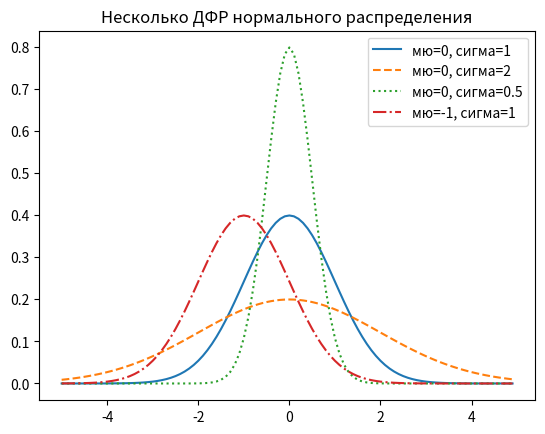

The matplotlib source for this figure:
import math
import matplotlib.pyplot as plt


def normal_pdf(x, mu=0, sigma=1):
    sqrt_two_pi = math.sqrt(2 * math.pi)
    return (math.exp(-(x - mu) ** 2 / 2 / sigma ** 2) / (sqrt_two_pi * sigma))


xs = [x / 10.0 for x in range(-50, 50)]
plt.plot(xs, [normal_pdf(x, sigma=1) for x in xs], '-', label='мю=0, сигма=1')
plt.plot(xs, [normal_pdf(x, sigma=2) for x in xs], '--', label='мю=0, сигма=2')
plt.plot(xs, [normal_pdf(x, sigma=0.5) for x in xs], ':', label='мю=0, сигма=0.5')
plt.plot(xs, [normal_pdf(x, mu=-1) for x in xs], '-.', label='мю=-1, сигма=1')
plt.legend()
plt.title("Несколько ДФР нормального распределения")
plt.show()
